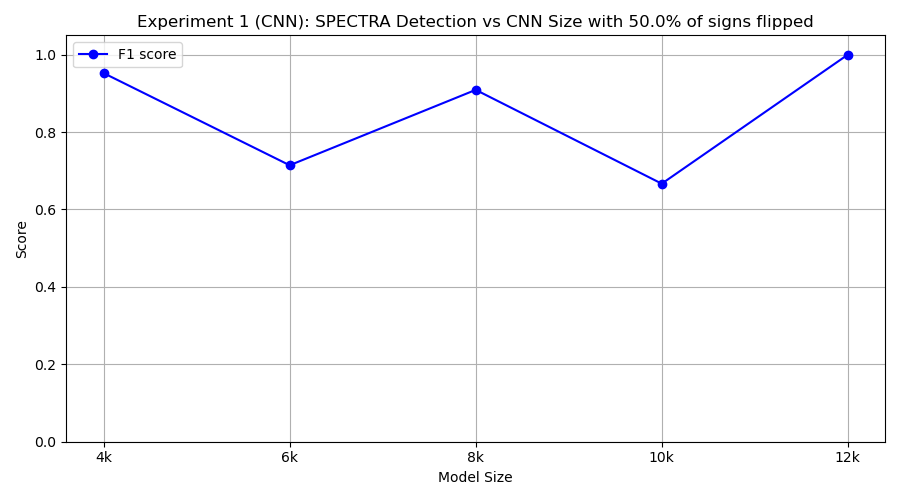

The data file committed next to this chart (first rows):
model_class, tp, fp, tn, fn, precision, recall, f1
FourKCNN, 10, 1, 9, 0, 0.9091, 1.0, 0.9524
SixKCNN, 10, 8, 2, 0, 0.5556, 1.0, 0.7143
EightKCNN, 10, 2, 8, 0, 0.8333, 1.0, 0.9091
TenKCNN, 10, 10, 0, 0, 0.5, 1.0, 0.6667
TwelveKCNN, 10, 0, 10, 0, 1.0, 1.0, 1.0
